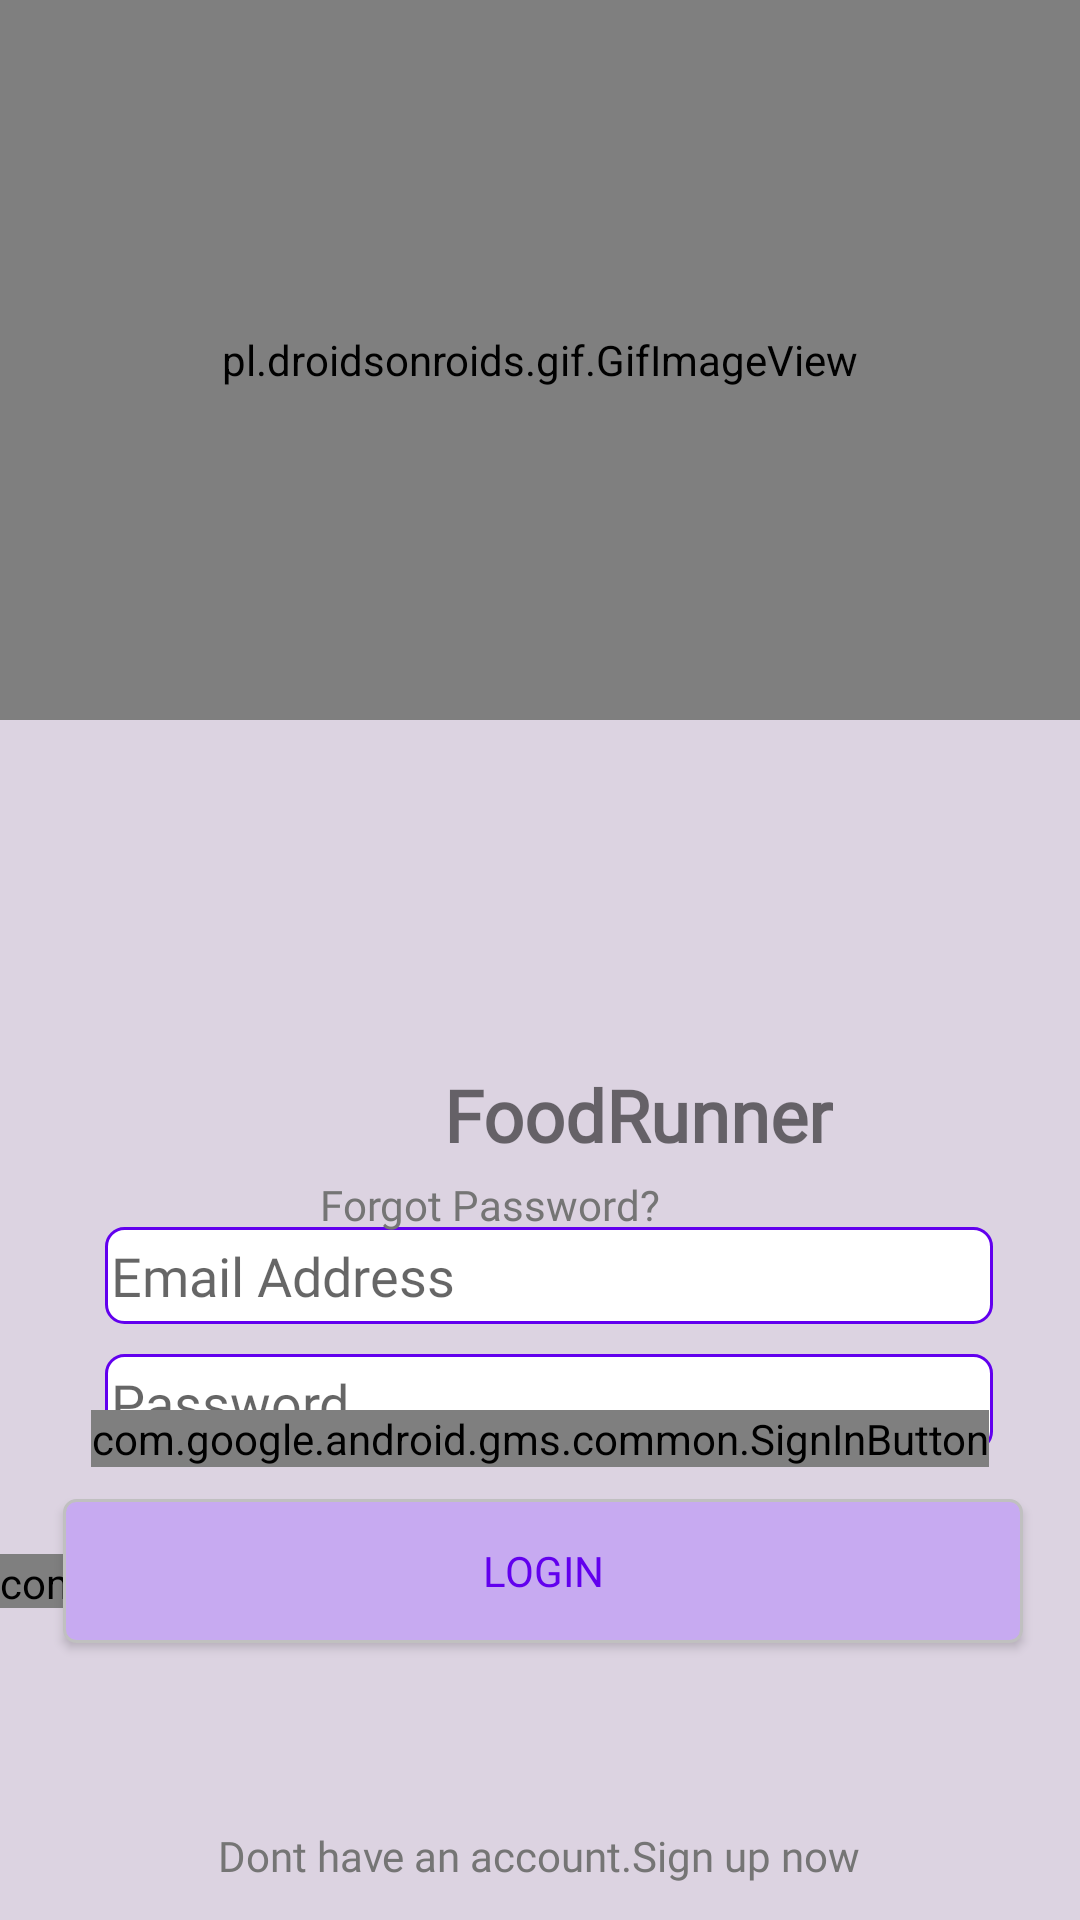

Here is an Android app screen rendered from its layout file. Give the layout XML and the strings, colors and styles it references.
<!-- AndroidManifest.xml: activity theme AppTheme.NoActionBar -->
<!-- res/layout/activity_login.xml -->
<?xml version="1.0" encoding="utf-8"?>
<RelativeLayout xmlns:android="http://schemas.android.com/apk/res/android"
    xmlns:tools="http://schemas.android.com/tools"
    android:layout_width="match_parent"
    android:layout_height="match_parent"
    tools:context=".activity.LoginActivity"
    android:background="#DCD3E1">

    <pl.droidsonroids.gif.GifImageView
        android:layout_width="match_parent"
        android:layout_height="match_parent"
        android:src="@drawable/scooter"
        android:layout_marginBottom="400dp"/>

    <Button
        android:id="@+id/btn"
        android:layout_width="match_parent"
        android:layout_height="wrap_content"
        android:layout_below="@+id/passwordforlogin"
        android:layout_alignParentStart="true"
        android:layout_alignParentLeft="true"
        android:layout_alignParentEnd="true"
        android:layout_alignParentRight="true"
        android:layout_centerHorizontal="true"
        android:layout_marginStart="21dp"
        android:layout_marginLeft="21dp"
        android:layout_marginTop="1dp"
        android:layout_marginEnd="19dp"
        android:layout_marginRight="19dp"
        android:background="@drawable/roundedcornerswithpurplecolor"
        android:fontFamily="@font/baloo"
        android:padding="10sp"
        android:text="Login"
        android:textColor="@color/colorPrimary" />

    <EditText
        android:id="@+id/nameforlogin"
        android:layout_width="wrap_content"
        android:layout_height="wrap_content"
        android:layout_alignParentStart="true"
        android:layout_alignParentLeft="true"
        android:layout_alignParentTop="true"
        android:layout_alignParentEnd="true"
        android:layout_alignParentRight="true"
        android:layout_centerInParent="true"
        android:layout_marginStart="35dp"
        android:layout_marginLeft="35dp"
        android:layout_marginTop="409dp"
        android:layout_marginEnd="29dp"
        android:layout_marginRight="29dp"
        android:background="@drawable/lessroundedcorners"
        android:drawableLeft="@drawable/ic_baseline_phone_android_24"
        android:ems="10"
        android:fontFamily="@font/baloo"
        android:hint="Email Address"
        android:inputType="textPersonName"
        android:paddingStart="2dp"
        android:paddingLeft="2dp"
        android:paddingTop="4dp"
        android:paddingBottom="4dp" />

    <EditText
        android:id="@+id/passwordforlogin"
        android:layout_width="wrap_content"
        android:layout_height="wrap_content"
        android:layout_below="@+id/nameforlogin"
        android:layout_alignParentStart="true"
        android:layout_alignParentLeft="true"
        android:layout_alignParentTop="false"
        android:layout_alignParentEnd="true"
        android:layout_alignParentRight="true"
        android:layout_centerHorizontal="true"
        android:layout_marginStart="35dp"
        android:layout_marginLeft="35dp"
        android:layout_marginTop="10dp"
        android:layout_marginEnd="29dp"
        android:layout_marginRight="29dp"
        android:layout_marginBottom="15dp"
        android:background="@drawable/lessroundedcorners"
        android:drawableLeft="@drawable/ic_baseline_lock_24"
        android:ems="10"
        android:fontFamily="@font/baloo"
        android:hint="Password"
        android:inputType="textPassword"
        android:paddingStart="2dp"
        android:paddingLeft="2dp"
        android:paddingTop="4dp"
        android:paddingBottom="4dp" />

    <TextView
        android:id="@+id/forgotpassword"
        android:layout_width="wrap_content"
        android:layout_height="wrap_content"
        android:layout_alignParentEnd="true"
        android:layout_alignParentRight="true"
        android:layout_alignParentBottom="true"
        android:layout_centerHorizontal="true"
        android:layout_marginEnd="140dp"
        android:layout_marginRight="140dp"
        android:layout_marginBottom="229dp"
        android:fontFamily="@font/baloo"
        android:text="@string/Forgot_Password"
        android:textColor="@color/grey" />

    <TextView
        android:id="@+id/donthaveaccount"
        android:layout_width="wrap_content"
        android:layout_height="wrap_content"
        android:layout_alignParentBottom="true"
        android:layout_centerHorizontal="true"
        android:layout_marginBottom="12dp"
        android:fontFamily="@font/baloo"
        android:text="@string/dont_have_an_account"
        android:textColor="@color/grey" />

    <TextView
        android:id="@+id/textView2"
        android:layout_width="wrap_content"
        android:layout_height="53dp"
        android:layout_alignParentStart="true"
        android:layout_alignParentLeft="true"
        android:layout_alignParentTop="true"
        android:layout_centerHorizontal="true"
        android:layout_marginStart="148dp"
        android:layout_marginLeft="148dp"
        android:layout_marginTop="345dp"
        android:fontFamily="@font/baloo"
        android:gravity="center"
        android:text="FoodRunner"
        android:textSize="24sp"
        android:textStyle="bold" />

    <com.google.android.gms.common.SignInButton
        android:id="@+id/googleinbutton"
        android:layout_width="wrap_content"
        android:layout_height="wrap_content"
        android:layout_alignParentBottom="true"
        android:layout_centerHorizontal="true"
        android:layout_marginBottom="151dp"
        android:text="Button" />

    <com.facebook.login.widget.LoginButton
        android:id="@+id/facebookSignInButton"
        android:layout_width="190dp"
        android:layout_height="18dp"
        android:layout_alignParentEnd="true"
        android:layout_alignParentRight="true"
        android:layout_alignParentBottom="true"
        android:layout_marginEnd="195dp"
        android:layout_marginRight="195dp"
        android:layout_marginBottom="104dp" />


</RelativeLayout>
<!-- resources referenced by this layout -->
<resources>
  <color name="colorPrimary">#6200EE</color>//toolbar color
  <color name="grey">#757575</color>
  <!-- drawable lessroundedcorners (drawable-v24) -->
  <?xml version="1.0" encoding="utf-8"?>
  <shape xmlns:android="http://schemas.android.com/apk/res/android"
      android:shape="rectangle">
  <solid android:color="#ffffff" />
  <stroke
      android:width="1dip"
      android:color="@color/colorPrimary" />
  <corners
      android:bottomLeftRadius="6dp"
      android:bottomRightRadius="6dp"
      android:topLeftRadius="6dp"
      android:topRightRadius="6dp">
  
  </corners>
  </shape>
  <!-- drawable roundedcornerswithpurplecolor (drawable-hdpi) -->
  <?xml version="1.0" encoding="utf-8"?>
  <shape xmlns:android="http://schemas.android.com/apk/res/android"
      android:shape="rectangle">
  <solid android:color="#C7AAF1" />
  <stroke
      android:width="1dip"
      android:color="#C0C0C0" />
  <corners
      android:bottomLeftRadius="4dp"
      android:bottomRightRadius="4dp"
      android:topLeftRadius="4dp"
      android:topRightRadius="4dp">
  
  </corners>
  </shape>
  <string name="Forgot_Password">Forgot Password?</string>
  <string name="dont_have_an_account">Dont have an account.Sign up now</string>
  <style name="AppTheme.NoActionBar">
          <item name="windowActionBar">false</item>
          <item name="windowNoTitle">true</item>
      </style>
</resources>
